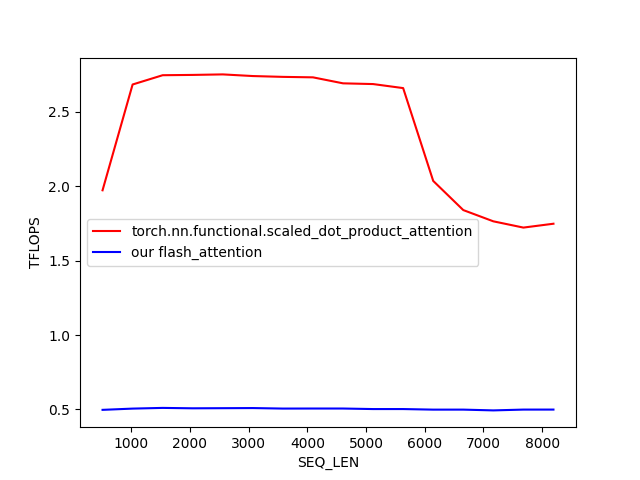

Data behind this chart, as committed beside it:
SEQ_LEN, torch.nn.functional.scaled_dot_product_a…, our flash_attention
512, 1.973, 0.4969
1024, 2.684, 0.5054
1536, 2.746, 0.51
2048, 2.748, 0.5073
2560, 2.752, 0.5081
3072, 2.741, 0.509
3584, 2.735, 0.5055
4096, 2.732, 0.5059
4608, 2.692, 0.5058
5120, 2.687, 0.5023
5632, 2.66, 0.5023
6144, 2.036, 0.4984
6656, 1.84, 0.4985
7168, 1.764, 0.4933
7680, 1.722, 0.4987
8192, 1.748, 0.4988
